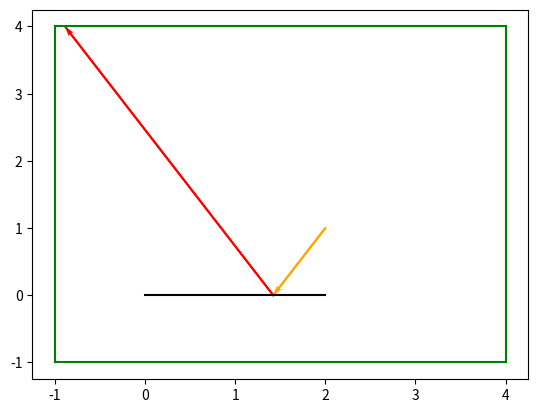

The matplotlib source for this figure:
#we want to put the ray into a line
#and then compare that line to the segment
from math import tan,pi,atan2
from matplotlib import pyplot as plt

def draw_window(win,col):
    x1=win[0][0]
    x2=win[0][1]
    y1=win[1][0]
    y2=win[1][1]
    draw_segment([[x1,y1],[x2,y1]],col)
    draw_segment([[x1,y2],[x2,y2]],col)
    draw_segment([[x1,y1],[x1,y2]],col)
    draw_segment([[x2,y1],[x2,y2]],col)

def draw_directed_segment(dirseg, col):
    pt1 = dirseg [0]
    pt2 = dirseg [1]
    dx = pt2 [0] - pt1 [0]
    dy = pt2 [1] - pt1 [1]
    # This next line is needed to make sure that the axes of the plot
    # include the full range of the directed segment
    plt.plot([pt1[0], pt2[0]], [pt1[1], pt2[1]], '-', color=col)
    plt.quiver(
        pt1[0], pt1[1], dx, dy,
        scale_units='xy', angles='xy', scale=1,
        width=.004,
        color=col
    )

def draw_segment(seg, col):
    pt1 = seg [0]
    pt2 = seg [1]
    # This next line is needed to make sure that the axes of the plot
    # include the full range of the segment
    plt.plot([pt1[0], pt2[0]], [pt1[1], pt2[1]], '-', color=col)

def line_from_segment(seg):
    x1=seg[0][0]
    y1=seg[0][1]
    x2=seg[1][0]
    y2=seg[1][1]
    if x2==x1:
        return [1,0,-x1]
    else:
        m=(y2-y1)/(x2-x1)
        b=y1-m*x1
        lst=[m,-1,b]
        return lst

def line_from_ray(ray):
    point=ray[0]
    angle=ray[1]
    x=point[0]
    y=point[1]
    if angle == pi/2 or angle == -pi/2:
        return [1,0,-x]
    else:
        m=tan(angle)
        c = y-m*x
        return [m,-1,c]

def lines_intersect(line1,line2):
    line1_x=line1[0]
    line1_y=line1[1]
    line1_c=line1[2]
    line2_x=line2[0]
    line2_y=line2[1]
    line2_c=line2[2]
    denom=line1_x*line2_y-line1_y*line2_x
    lst=[]
    if denom==0:
        return "None"
    else:
        num_x=line1_y*line2_c-line1_c*line2_y
        num_y=line1_c*line2_x-line1_x*line2_c
        x=num_x/denom
        y=num_y/denom
        lst.append(x)
        lst.append(y)
        return lst

def point_on_segment(point,seg):
    a=point[0]
    b=point[1]
    c=seg[0][0]
    d=seg[0][1]
    e=seg[1][0]
    f=seg[1][1]
    rounding = 10e-15
    if a>max(c,e) or a <min(c,e):
        if a-max(c,e)>rounding:
            return False
        if min(c,e) - a > rounding:
            return False
        else:
            return True
    if b>max(d,f) or a <min(d,f):
        if b-max(d,f)>rounding:
            return False
        if min(d,f) - b > rounding:
            return False
        else:
            return True
    else:
        return True 

def point_on_ray(point,ray):
    x=point[0]
    y=point[1]
    start_x=ray[0][0]
    start_y=ray[0][1]
    angle = ray[1]
    while angle > pi:
        angle = angle - 2*pi
    while angle < -pi:
        angle = angle + 2*pi
    ray=[ray[0],angle]
    rounding=10e-15
    if angle == pi or angle==-pi or angle== pi/2 or angle==-pi/2 or angle==0:
        if angle == pi or angle == -pi:
            if x<start_x and abs(y-start_y)<rounding:
                return True
            else:
                return False
        if angle == pi/2:
            if abs(x-start_x)<rounding and y>start_y:
                return True
            else:
                return False
        if angle == -pi/2:
            if abs(x-start_x)<rounding and y<start_y:
                return True
            else:
                return False
        if angle ==0:
            if x>start_x and abs(y-start_y)<rounding:
                return True
            else:
                return False
    else:
        if angle>0 and angle<pi/2:
            if x>start_x and y>start_y:
                return True
            else:
                return False
        if angle >pi/2 and angle < pi:
            if x<start_x and y>start_y:
                return True
            else:
                return False
        if angle <0 and angle>-pi/2:
            if x>start_x and y<start_y:
                return True
            else:
                return False
        if angle <-pi/2 and angle >-pi:
            if x<start_x and y<start_y:
                return True
            else:
                return False
    
def ray_segment_intersect(ray,seg):
    line1 = line_from_ray(ray)
    line2 = line_from_segment(seg)
    m=lines_intersect(line1,line2)
    if m=="None":
        return "None"
    else:
        if point_on_segment(m,seg) and point_on_ray(m,ray):
            return m
        else:
            return "None"

def line_segments_from_window(window):
    x1=window[0][0]
    x2=window[0][1]
    y1=window[1][0]
    y2=window[1][1]
    start_x = min(x1,x2)
    end_x = max(x1,x2)
    start_y = min(y1,y2)
    end_y = max(y1,y2)
    first = [[start_x,start_y],[start_x,end_y]]
    second = [[start_x,end_y],[end_x,end_y]]
    third = [[end_x,end_y],[end_x,start_y]]
    fourth = [[end_x,start_y],[start_x,start_y]]
    return [first,second,third,fourth]

def ray_window_intersect(ray,win):
    i=0
    m=0
    seg_from_win = line_segments_from_window(win)
    while i<len(seg_from_win):
        inter = ray_segment_intersect(ray,seg_from_win[i])
        if inter != "None":
            m=inter
        i=i+1
    return m
    
def one_bounce(ray,seg,win):
    point=ray[0]
    angle = ray[1]
    x3 = seg[0][0]
    y3 = seg[0][1]
    x4 = seg[1][0]
    y4 = seg[1][1]
    while angle > pi:
        angle = angle -2*pi
    while angle < -pi:
        angle = angle + 2*pi
    ray=[point,angle]
    rise = ray_segment_intersect(ray,seg)
    if rise == "None":
        leave_win = ray_window_intersect(ray,win)
        new_ray = ray 
    else:
        x2=rise[0]
        y2=rise[1]
        x1=point[0]
        y1=point[1]
        v_in = [x2-x1,y2-y1]
        mag_v_in = (v_in[0]**2+v_in[1]**2)**0.5
        unit_v_in = [v_in[0]/mag_v_in,v_in[1]/mag_v_in]
        #s means segment 
        s = [x4-x3,y4-y3]
        mag_s = (s[0]**2+s[1]**2)**0.5
        unit_s = [s[0]/mag_s,s[1]/mag_s]
        # . means dot product 
        #call s_n = normal to segment, lets say s=[s1,s2]
        #s.s_n = 0, therefore:
        #s1*(x3-x4)+ s2*(y3-y4)=0
        #s2 = -s1*(x3-x4)/(y3-y4)
        #we can sub in x2 for s1 as (x2,y2) lies on s_n, so:
        if y3==y4:
            new_ray = [rise,-1*angle]
            leave_win = ray_window_intersect(new_ray,win)
        else:
            s2 = -x2*(x3-x4)/(y3-y4)
            s_n = [x2,s2]
            mag_s_n = (s_n[0]**2+s_n[1]**2)**0.5
            unit_s_n = [x2/mag_s_n,s2/mag_s_n]
            # v_out = -unit_v_in + 2*a
            # a = (projection of -v_in onto s_n) + unit_v_in
            # projection of -v_in onto s_n = -unit_v_in . s_n
            # mag(s_n) does not matter as it is 1
            #v_out = v_in - 2*s_n*(s_n.v_in)
            scalar = unit_s_n[0]*unit_v_in[0] + unit_s_n[1]*unit_v_in[1]
            v_out = [unit_v_in[0] - 2*unit_s_n[0]*scalar,unit_v_in[1] - 2*unit_s_n[1]*scalar]
            x=v_out[0]
            y=v_out[1]
            new_angle = atan2(y,x)
            new_ray = [rise,new_angle]
            leave_win = ray_window_intersect(new_ray,win) 
    return [point,rise,leave_win,new_ray]

#path means the ray path
#obstacle means the segment
#window is self-explanatory
def draw_one_bounce(path,obstacle,window):
    #here we want to draw one or 2 directed line segment
    #and a window and a segment
    #the behaviour of the path depends on if the path and
    #the obstacle collide
    point=path[0]
    intersect = path[1]
    leave_win=path[2]
    if intersect == "None":
        draw_directed_segment([point,leave_win],"Blue")
    else:
        draw_directed_segment([point,intersect],"Orange")
        draw_directed_segment([intersect,leave_win],"Red")
    draw_segment(obstacle,"Black")
    draw_window(window,"Green")



obstacle=[[0,0],[2,0]]
window=[[-1,4],[-1,4]]
ray=[[2,1],-2*pi/3]

path = one_bounce (ray , obstacle , window )
draw_one_bounce ( path , obstacle , window )
plt . show ()
    